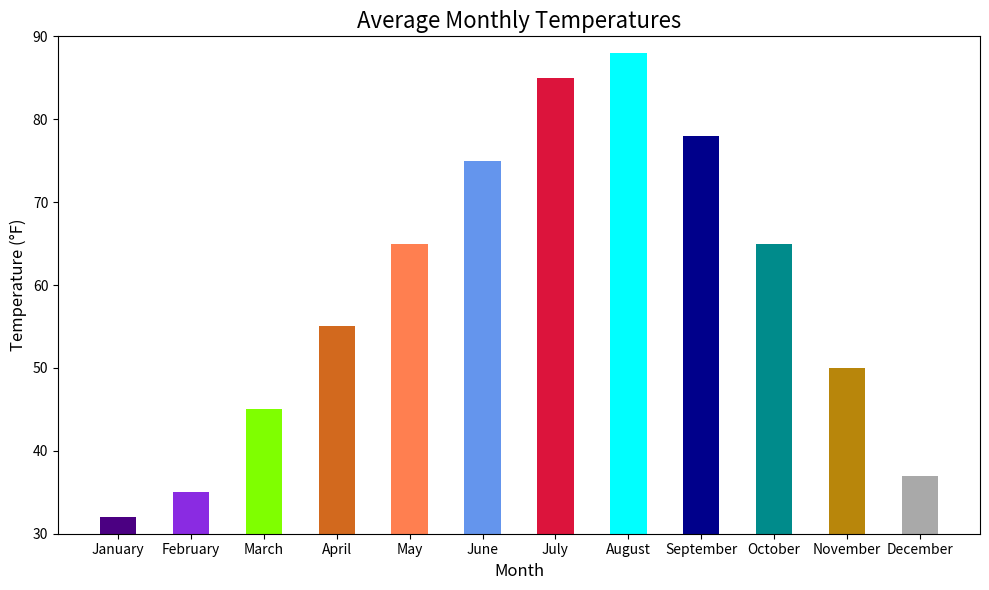

Python code for this plot:

import matplotlib.pyplot as plt

# Data to plot
months = ['January', 'February', 'March', 'April', 'May', 'June',
          'July', 'August', 'September', 'October', 'November', 'December']
temperatures = [32, 35, 45, 55, 65, 75, 85, 88, 78, 65, 50, 37]

# Plot a vertical bar chart
plt.figure(figsize=(10, 6))  # Width and height of the chart
plt.bar(x=months, height=temperatures, color=[
    '#4B0082', '#8A2BE2', '#7FFF00', '#D2691E',
    '#FF7F50', '#6495ED', '#DC143C', '#00FFFF',
    '#00008B', '#008B8B', '#B8860B', '#A9A9A9'],
    width=0.5)  # Band width of the bars

# Set the title and labels
plt.title('Average Monthly Temperatures', fontsize=16)
plt.ylabel('Temperature (°F)', fontsize=12)
plt.xlabel('Month', fontsize=12)

# Set y-axis limit to start from 30
plt.ylim(30, 90)

# Display the chart
plt.tight_layout()  # Adjust the padding between and around subplots.
plt.show()
